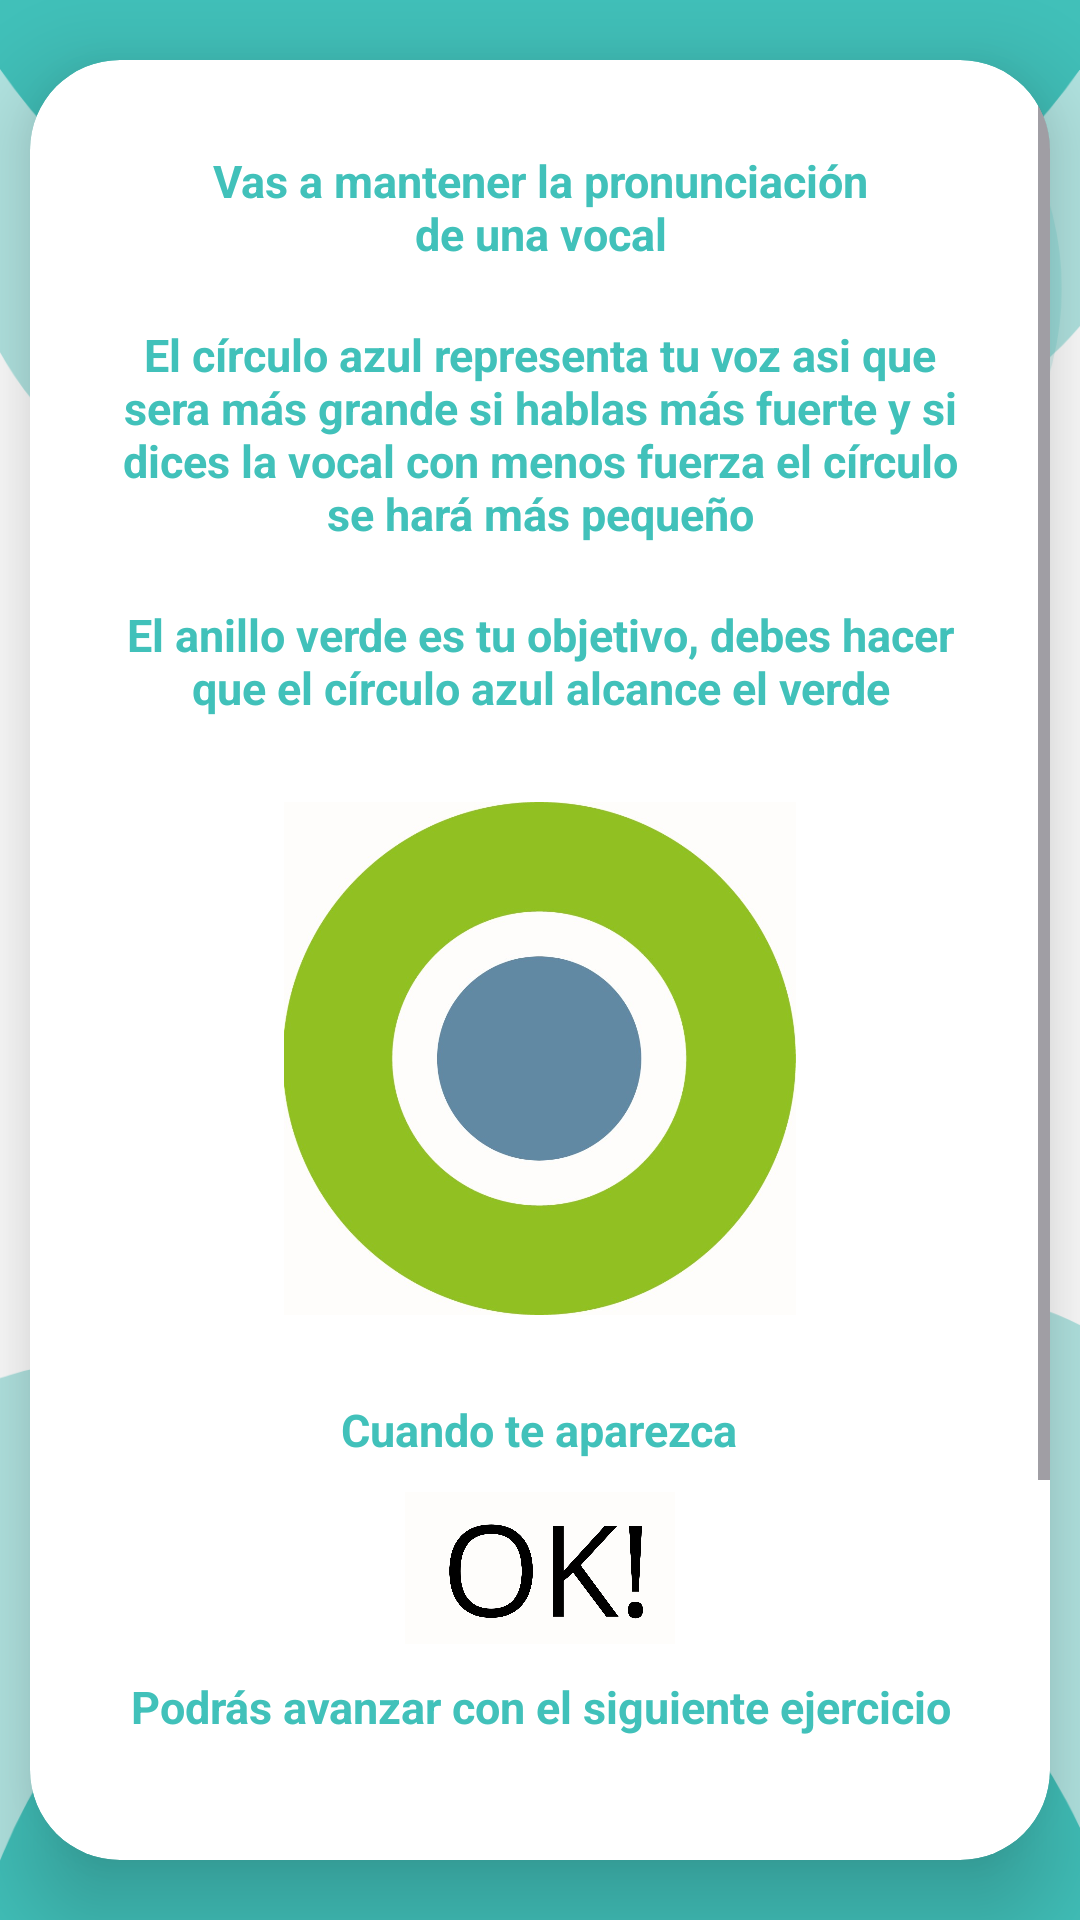

Here is an Android app screen rendered from its layout file. Give the layout XML and the strings, colors and styles it references.
<!-- AndroidManifest.xml: application theme Theme.InterfazFinal -->
<!-- res/layout/activity_ready_int.xml -->
<?xml version="1.0" encoding="utf-8"?>
<LinearLayout xmlns:app="http://schemas.android.com/apk/res-auto"
    xmlns:tools="http://schemas.android.com/tools"
    xmlns:android="http://schemas.android.com/apk/res/android"
    tools:context=".Ready_Int"
    android:background="@drawable/fondan2"
    android:layout_width="match_parent"
    android:layout_height="match_parent"
    android:orientation="vertical"
    android:gravity="center">


    <androidx.cardview.widget.CardView
        android:layout_width="340dp"
        android:layout_height="600dp"
        app:cardCornerRadius="30dp"
        app:cardElevation="20dp">

        <ScrollView
            android:layout_width="match_parent"
            android:layout_height="match_parent">

            <LinearLayout
                android:layout_width="match_parent"
                android:layout_height="wrap_content"
                android:gravity="center"
                android:orientation="vertical">

                <TextView
                    android:id="@+id/textView"
                    android:layout_width="match_parent"
                    android:layout_height="wrap_content"
                    android:layout_marginTop="30dp"
                    android:layout_marginBottom="20dp"
                    android:paddingHorizontal="60dp"
                    android:text="Vas a mantener la pronunciación de una vocal"
                    android:textAlignment="center"
                    android:textColor="@color/blue"
                    android:textSize="15sp"
                    android:textStyle="bold"/>

                <TextView
                    android:id="@+id/textView5"
                    android:layout_width="match_parent"
                    android:layout_height="wrap_content"
                    android:layout_marginBottom="20dp"
                    android:paddingHorizontal="30dp"
                    android:text="El círculo azul representa tu voz asi que sera más grande si hablas más fuerte y si dices la vocal con menos fuerza el círculo se hará más pequeño"
                    android:textAlignment="center"
                    android:textColor="@color/blue"
                    android:textSize="15sp"
                    android:textStyle="bold"/>

                <TextView
                    android:id="@+id/textView55"
                    android:layout_width="match_parent"
                    android:layout_height="wrap_content"
                    android:layout_marginBottom="20dp"
                    android:paddingHorizontal="30dp"
                    android:text="El anillo verde es tu objetivo, debes hacer que el círculo azul alcance el verde"
                    android:textAlignment="center"
                    android:textColor="@color/blue"
                    android:textSize="15sp"
                    android:textStyle="bold"/>

                <ImageView
                    android:id="@+id/imageView7"
                    android:layout_width="match_parent"
                    android:layout_height="187dp"
                    android:layout_marginBottom="20dp"
                    android:padding="8dp"
                    app:srcCompat="@drawable/img_9" />

                <TextView
                    android:id="@+id/textView6"
                    android:layout_width="wrap_content"
                    android:layout_height="wrap_content"
                    android:layout_marginBottom="0dp"
                    android:text="Cuando te aparezca"
                    android:textAlignment="center"
                    android:textColor="@color/blue"
                    android:textSize="15sp"
                    android:textStyle="bold"/>

                <ImageView
                    android:id="@+id/imageView6"
                    android:layout_width="90dp"
                    android:layout_height="72dp"
                    android:layout_marginBottom="0dp"
                    app:srcCompat="@drawable/img_10"/>

                <TextView
                    android:id="@+id/textView7"
                    android:layout_width="wrap_content"
                    android:layout_height="wrap_content"
                    android:layout_marginBottom="20dp"
                    android:text="Podrás avanzar con el siguiente ejercicio"
                    android:textAlignment="center"
                    android:textColor="@color/blue"
                    android:textSize="15sp"
                    android:textStyle="bold"/>

                <Button
                    android:id="@+id/okButton"
                    android:layout_width="276dp"
                    android:layout_height="wrap_content"
                    android:layout_marginTop="30dp"
                    android:layout_marginBottom="20dp"
                    android:backgroundTint="@color/blue"
                    android:text="OK"
                    android:textSize="25sp"
                    app:cornerRadius="20dp"/>

                <Button
                    android:id="@+id/adminButton"
                    android:layout_width="wrap_content"
                    android:layout_height="wrap_content"
                    android:layout_marginBottom="30dp"
                    android:backgroundTint="@color/dark_grey"
                    android:text="Admin"
                    android:textSize="15sp"
                    app:cornerRadius="10dp"/>


            </LinearLayout>

        </ScrollView>

    </androidx.cardview.widget.CardView>

</LinearLayout>
<!-- resources referenced by this layout -->
<resources>
  <color name="blue">#41C1BA</color>
  <color name="dark_grey">#4b4b4b</color>
  <!-- drawable fondan2: png bitmap (drawable, 58814 bytes) -->
  <!-- drawable img_10: png bitmap (drawable, 117785 bytes) -->
  <!-- drawable img_9: png bitmap (drawable, 239587 bytes) -->
  <style name="Theme.InterfazFinal" parent="Base.Theme.InterfazFinal" />
  <style name="Base.Theme.InterfazFinal" parent="Theme.Material3.DayNight.NoActionBar">
          
          
      </style>
</resources>
